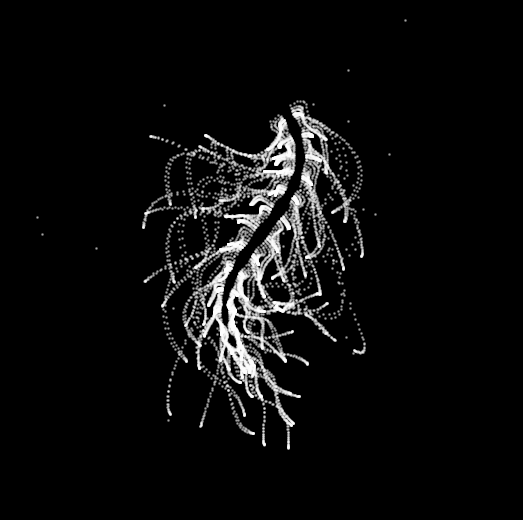

This chart was generated by the following Python code:
# This is part a collection of Python code to create animations based on the
# [redacted]
# converted to Python using ChatGPt and Co-pilot. Please give the full credit to yuruyurau.
# This code creates mesmerizing animations of sea-like creatures from a
# combination of mathematical functions.

import numpy as np
import matplotlib.pyplot as plt
from matplotlib.animation import FuncAnimation

N = 10000
x_vals = np.arange(N, 0, -1)
y_vals = x_vals / 235.0

def compute_points2(t):
	x = x_vals
	y = y_vals
	k = (4 + np.sin(y * 2 - t) * 3) * np.cos(x / 29)
	e = y / 8 - 13
	d = np.hypot(k, e)
	c = d - t
	q = (3 * np.sin(k * 2) + 0.3 / (k + 1e-8) + np.sin(y / 25) * k * (9 + 4 * np.sin(e * 9 - d * 3 + t * 2)))
	xp = q + 30 * np.cos(c) + 200
	yp = q * np.sin(c) + d * 39 - 220
	return xp, yp

plt.style.use('dark_background')
fig, ax = plt.subplots(figsize=(6.5, 6.5))
xp0, yp0 = compute_points2(0)
sc = ax.scatter(xp0, yp0, s=1, color='white', alpha=0.4)
ax.set_xlim(0, 400)
ax.set_ylim(0, 400)
ax.invert_yaxis()
ax.axis('off')

def animate(frame):
	t = frame * np.pi / 240
	x, y = compute_points2(t)
	sc.set_offsets(np.c_[x, y])
	return sc,

ani = FuncAnimation(fig, animate, frames=180, interval=30, blit=True)
plt.show()
# Save the animation as an mp4 file
ani.save('yuruyurau3.gif', writer='pillow', fps=30)
